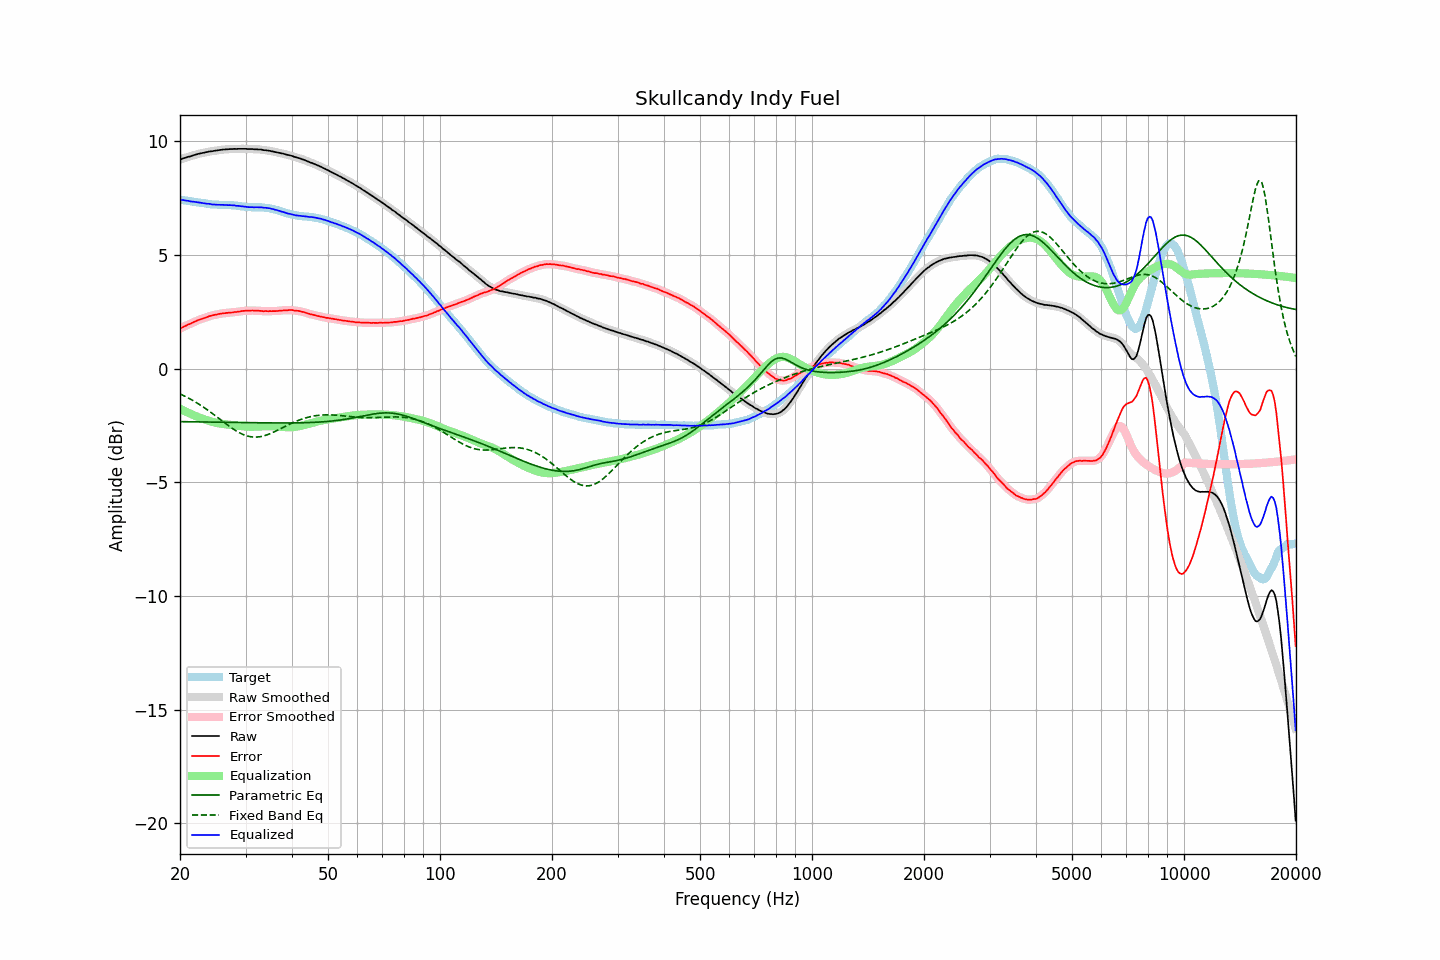

The file beside this chart, header and first rows:
frequency, raw, error, smoothed, error_smoothed, equalization, parametric_eq, fixed_band_eq, equalized_raw, equalized_smoothed, target
20.00, 9.20, 1.77, 9.20, 1.76, -1.76, -2.33, -1.11, 7.44, 7.44, 7.44
20.20, 9.22, 1.80, 9.23, 1.80, -1.80, -2.33, -1.14, 7.42, 7.43, 7.43
20.40, 9.25, 1.84, 9.25, 1.84, -1.83, -2.33, -1.18, 7.42, 7.42, 7.42
20.61, 9.27, 1.87, 9.28, 1.87, -1.87, -2.33, -1.21, 7.41, 7.41, 7.41
20.81, 9.29, 1.90, 9.30, 1.90, -1.90, -2.33, -1.25, 7.39, 7.40, 7.39
21.02, 9.32, 1.94, 9.32, 1.93, -1.94, -2.33, -1.28, 7.39, 7.38, 7.38
21.23, 9.33, 1.96, 9.34, 1.96, -1.97, -2.34, -1.32, 7.37, 7.37, 7.37
21.44, 9.35, 1.99, 9.36, 2.00, -2.00, -2.34, -1.36, 7.35, 7.36, 7.36
21.66, 9.38, 2.03, 9.38, 2.03, -2.03, -2.34, -1.40, 7.35, 7.35, 7.35
21.87, 9.40, 2.06, 9.40, 2.06, -2.06, -2.34, -1.44, 7.34, 7.34, 7.34
22.09, 9.42, 2.10, 9.43, 2.10, -2.09, -2.34, -1.48, 7.33, 7.33, 7.33
22.31, 9.44, 2.13, 9.44, 2.13, -2.12, -2.34, -1.53, 7.32, 7.32, 7.32
22.54, 9.46, 2.16, 9.46, 2.15, -2.15, -2.34, -1.57, 7.31, 7.31, 7.31
22.76, 9.47, 2.18, 9.48, 2.18, -2.18, -2.34, -1.62, 7.30, 7.30, 7.30
22.99, 9.49, 2.20, 9.49, 2.20, -2.20, -2.34, -1.66, 7.29, 7.29, 7.29
23.22, 9.50, 2.22, 9.51, 2.22, -2.23, -2.34, -1.71, 7.27, 7.28, 7.28
23.45, 9.52, 2.25, 9.52, 2.25, -2.25, -2.35, -1.76, 7.27, 7.27, 7.27
23.69, 9.53, 2.27, 9.54, 2.28, -2.28, -2.35, -1.81, 7.26, 7.26, 7.26
23.92, 9.55, 2.31, 9.55, 2.30, -2.30, -2.35, -1.86, 7.26, 7.25, 7.25
24.16, 9.56, 2.33, 9.56, 2.32, -2.32, -2.35, -1.91, 7.25, 7.24, 7.24
24.40, 9.56, 2.34, 9.57, 2.34, -2.34, -2.35, -1.97, 7.23, 7.23, 7.23
24.65, 9.58, 2.36, 9.58, 2.36, -2.36, -2.35, -2.02, 7.23, 7.22, 7.22
24.89, 9.59, 2.37, 9.59, 2.37, -2.37, -2.35, -2.07, 7.22, 7.22, 7.22
25.14, 9.60, 2.38, 9.61, 2.39, -2.39, -2.35, -2.13, 7.21, 7.22, 7.22
25.39, 9.61, 2.40, 9.61, 2.40, -2.40, -2.35, -2.18, 7.21, 7.21, 7.21
25.65, 9.62, 2.42, 9.63, 2.42, -2.42, -2.36, -2.24, 7.21, 7.21, 7.21
25.91, 9.63, 2.43, 9.63, 2.43, -2.43, -2.36, -2.29, 7.21, 7.21, 7.21
26.16, 9.64, 2.44, 9.64, 2.44, -2.44, -2.36, -2.34, 7.21, 7.21, 7.20
26.43, 9.64, 2.44, 9.65, 2.45, -2.44, -2.36, -2.40, 7.20, 7.20, 7.20
26.69, 9.65, 2.45, 9.65, 2.45, -2.45, -2.36, -2.45, 7.20, 7.20, 7.20
26.96, 9.65, 2.46, 9.66, 2.46, -2.46, -2.36, -2.50, 7.19, 7.20, 7.20
27.23, 9.66, 2.47, 9.66, 2.46, -2.47, -2.36, -2.55, 7.20, 7.19, 7.20
27.50, 9.66, 2.47, 9.67, 2.47, -2.47, -2.36, -2.60, 7.19, 7.19, 7.19
27.77, 9.66, 2.47, 9.67, 2.48, -2.48, -2.36, -2.65, 7.18, 7.19, 7.19
28.05, 9.67, 2.50, 9.67, 2.49, -2.49, -2.37, -2.70, 7.19, 7.18, 7.18
28.33, 9.66, 2.49, 9.67, 2.50, -2.50, -2.37, -2.74, 7.17, 7.17, 7.18
28.62, 9.67, 2.51, 9.67, 2.51, -2.51, -2.37, -2.78, 7.17, 7.16, 7.16
28.90, 9.67, 2.51, 9.67, 2.52, -2.52, -2.37, -2.82, 7.16, 7.16, 7.16
29.19, 9.67, 2.53, 9.68, 2.53, -2.53, -2.37, -2.86, 7.15, 7.15, 7.15
29.48, 9.67, 2.54, 9.68, 2.54, -2.54, -2.37, -2.89, 7.14, 7.14, 7.13
29.78, 9.67, 2.54, 9.67, 2.55, -2.54, -2.37, -2.92, 7.13, 7.13, 7.13
30.08, 9.67, 2.56, 9.67, 2.55, -2.55, -2.37, -2.94, 7.13, 7.12, 7.12
30.38, 9.66, 2.55, 9.67, 2.55, -2.55, -2.37, -2.96, 7.11, 7.11, 7.11
30.68, 9.66, 2.55, 9.67, 2.56, -2.56, -2.38, -2.98, 7.11, 7.11, 7.11
30.99, 9.66, 2.56, 9.66, 2.56, -2.56, -2.38, -3.00, 7.11, 7.11, 7.11
31.30, 9.66, 2.56, 9.66, 2.56, -2.56, -2.38, -3.00, 7.11, 7.10, 7.10
31.61, 9.65, 2.55, 9.66, 2.56, -2.56, -2.38, -3.01, 7.10, 7.10, 7.10
31.93, 9.65, 2.55, 9.65, 2.55, -2.55, -2.38, -3.01, 7.10, 7.10, 7.11
32.24, 9.65, 2.55, 9.65, 2.55, -2.55, -2.38, -3.01, 7.11, 7.10, 7.10
32.57, 9.64, 2.55, 9.65, 2.55, -2.55, -2.38, -3.00, 7.10, 7.10, 7.10
32.89, 9.64, 2.54, 9.64, 2.54, -2.54, -2.38, -2.99, 7.10, 7.10, 7.10
33.22, 9.63, 2.54, 9.63, 2.53, -2.54, -2.38, -2.98, 7.10, 7.09, 7.10
33.55, 9.61, 2.52, 9.62, 2.53, -2.53, -2.38, -2.96, 7.08, 7.09, 7.09
33.89, 9.61, 2.54, 9.61, 2.53, -2.53, -2.38, -2.94, 7.08, 7.08, 7.08
34.23, 9.60, 2.53, 9.60, 2.53, -2.53, -2.39, -2.92, 7.07, 7.07, 7.07
34.57, 9.59, 2.53, 9.60, 2.53, -2.53, -2.39, -2.89, 7.07, 7.07, 7.07
34.92, 9.58, 2.53, 9.58, 2.53, -2.53, -2.39, -2.86, 7.06, 7.05, 7.05
35.27, 9.56, 2.53, 9.57, 2.53, -2.53, -2.39, -2.83, 7.03, 7.04, 7.04
35.62, 9.55, 2.54, 9.55, 2.53, -2.53, -2.39, -2.80, 7.02, 7.02, 7.02
35.97, 9.53, 2.53, 9.54, 2.53, -2.54, -2.39, -2.77, 7.00, 7.00, 7.00
... 635 more rows
